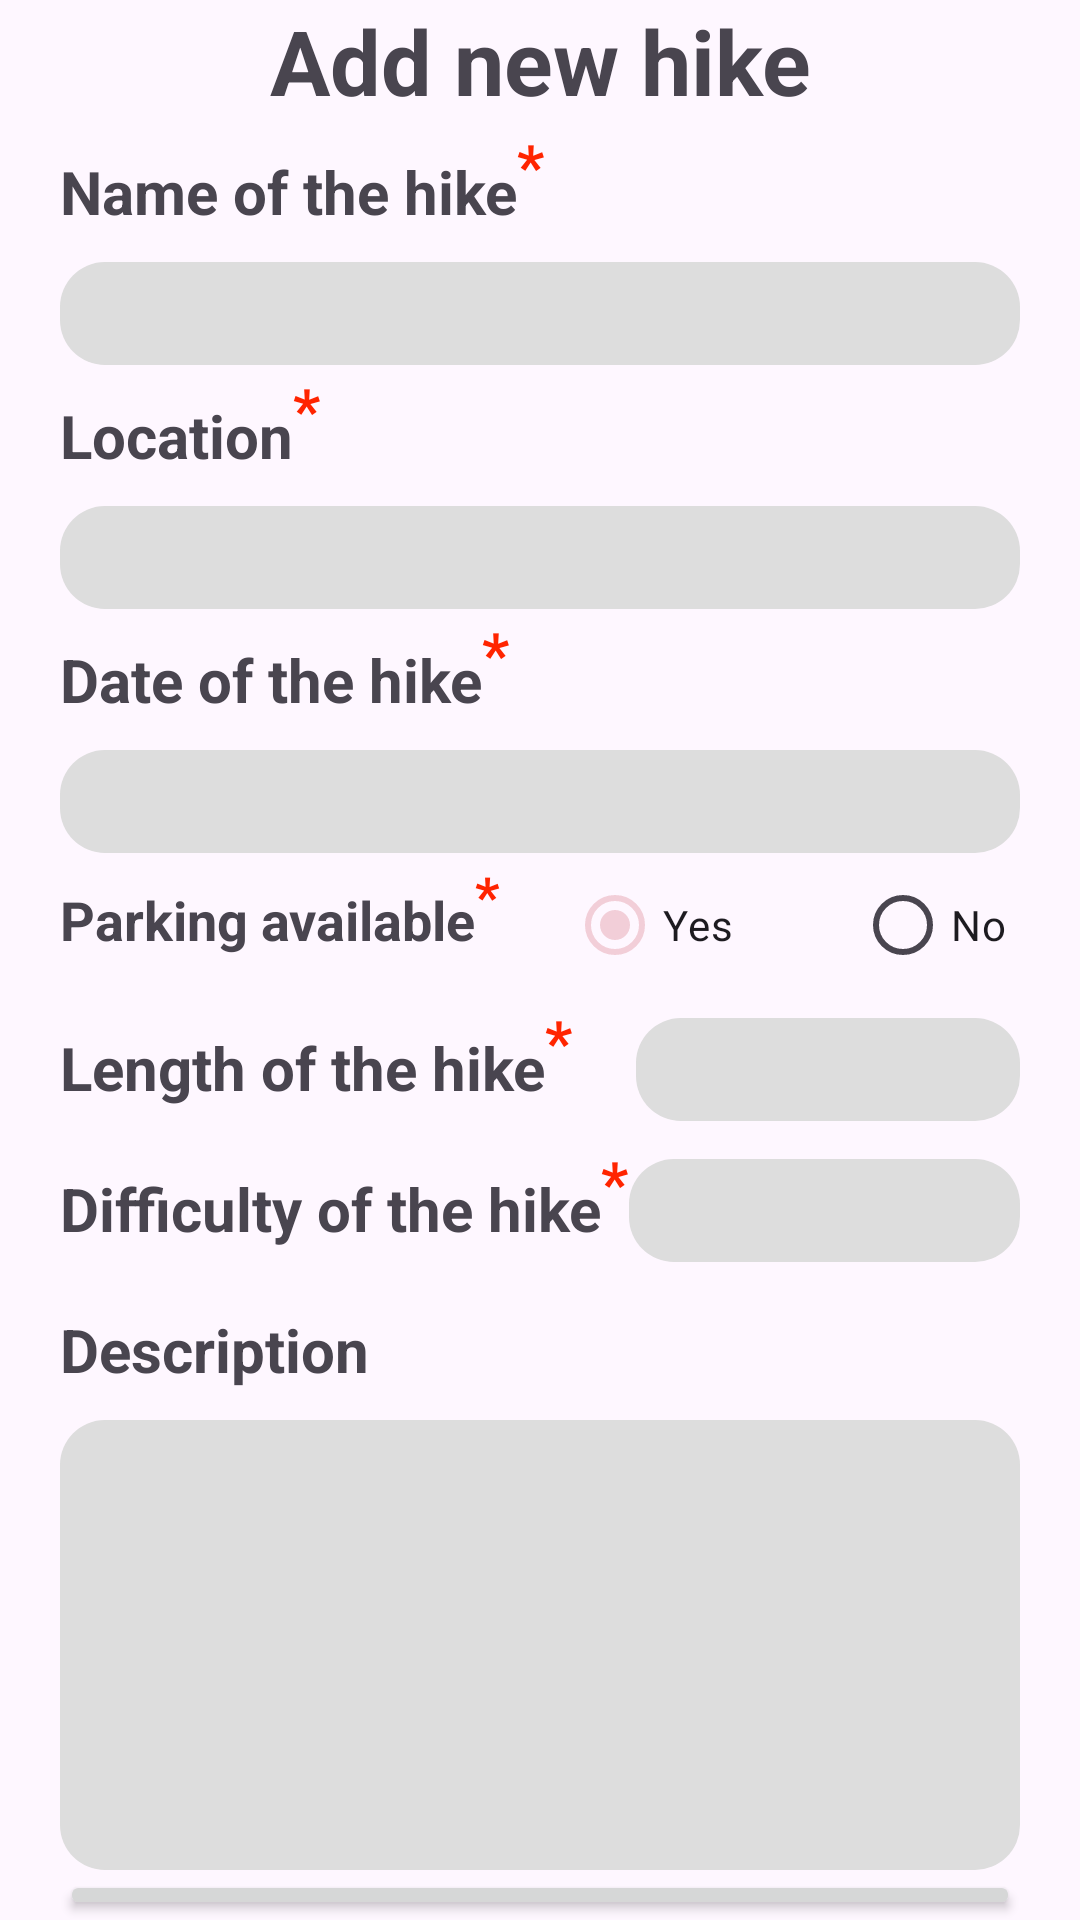

Write the Android layout XML for this screen, with the resource values it uses.
<!-- AndroidManifest.xml: application theme Theme.Coursework -->
<!-- res/layout/fragment_add.xml -->
<?xml version="1.0" encoding="utf-8"?>
<FrameLayout xmlns:android="http://schemas.android.com/apk/res/android"
    xmlns:tools="http://schemas.android.com/tools"
    android:layout_width="match_parent"
    android:layout_height="match_parent"
    tools:context=".AddFragment">
    <LinearLayout
        android:layout_width="match_parent"
        android:layout_height="match_parent"
        android:orientation="vertical"
        android:layout_marginHorizontal="20dp">
        <TextView
            android:layout_width="match_parent"
            android:layout_height="wrap_content"
            android:textAlignment="center"
            android:text="Add new hike"
            android:textSize="30dp"
            android:textStyle="bold"/>
        <TextView
            android:layout_width="match_parent"
            android:layout_height="wrap_content"
            android:paddingVertical="10dp"
            android:textAlignment="textStart"
            android:text="@string/name_hike"
            android:textSize="20dp"
            android:textStyle="bold"/>

        <EditText
            android:id="@+id/name_hike"
            android:layout_width="match_parent"
            android:layout_height="wrap_content"
            android:background="@drawable/input_data"
            android:padding="5dp" />

        <TextView
            android:layout_width="match_parent"
            android:layout_height="wrap_content"
            android:paddingVertical="10dp"
            android:textAlignment="textStart"
            android:text="@string/location_hike"
            android:textSize="20dp"
            android:textStyle="bold"/>
        <EditText
            android:id="@+id/name_location"
            android:layout_width="match_parent"
            android:layout_height="wrap_content"
            android:background="@drawable/input_data"
            android:padding="5dp"/>
        <TextView
            android:layout_width="match_parent"
            android:layout_height="wrap_content"
            android:paddingVertical="10dp"
            android:textAlignment="textStart"
            android:text="@string/date_hike"
            android:textSize="20dp"
            android:textStyle="bold"/>
        <EditText
            android:id="@+id/date_hike"
            android:layout_width="match_parent"
            android:layout_height="wrap_content"
            android:background="@drawable/input_data"
            android:padding="5dp"/>
        <LinearLayout
            android:layout_width="match_parent"
            android:layout_height="wrap_content"
            android:orientation="horizontal">

            <TextView
                android:layout_width="169dp"
                android:layout_height="wrap_content"
                android:paddingVertical="10dp"
                android:text="@string/parking_hike"
                android:textAlignment="textStart"
                android:textSize="18dp"
                android:textStyle="bold" />

            <RadioGroup
                android:layout_width="match_parent"
                android:layout_height="wrap_content">
                <LinearLayout
                    android:layout_width="wrap_content"
                    android:layout_height="wrap_content"
                    android:orientation="horizontal">

                    <RadioButton
                        android:id="@+id/radioYes"
                        android:layout_width="96dp"
                        android:layout_height="wrap_content"
                        android:checked="true"
                        android:text="Yes" />

                    <RadioButton
                        android:id="@+id/radioNo"
                        android:layout_width="92dp"
                        android:layout_height="wrap_content"
                        android:text="No" />
                </LinearLayout>
            </RadioGroup>
        </LinearLayout>
        <LinearLayout
            android:layout_width="match_parent"
            android:layout_height="wrap_content"
            android:orientation="horizontal">

            <TextView
                android:layout_width="192dp"
                android:layout_height="wrap_content"
                android:paddingVertical="10dp"
                android:text="@string/length_hike"
                android:textAlignment="textStart"
                android:textSize="20dp"
                android:textStyle="bold" />

            <EditText
                android:id="@+id/length_hike"
                android:layout_width="match_parent"
                android:layout_height="wrap_content"
                android:background="@drawable/input_data"
                android:padding="5dp" />

        </LinearLayout>
        <LinearLayout
            android:layout_width="match_parent"
            android:layout_height="wrap_content"
            android:orientation="horizontal">

            <TextView
                android:layout_width="wrap_content"
                android:layout_height="wrap_content"
                android:paddingVertical="10dp"
                android:textAlignment="textStart"
                android:text="@string/level_hike"
                android:textSize="20dp"
                android:textStyle="bold"/>
            <EditText
                android:id="@+id/level_hike"
                android:layout_width="match_parent"
                android:layout_height="wrap_content"
                android:background="@drawable/input_data"
                android:padding="5dp"/>

        </LinearLayout>
        <TextView
            android:layout_width="match_parent"
            android:layout_height="wrap_content"
            android:paddingVertical="10dp"
            android:textAlignment="textStart"
            android:text="Description"
            android:textSize="20dp"
            android:textStyle="bold"/>
        <EditText
            android:id="@+id/description_hike"
            android:layout_width="match_parent"
            android:layout_height="150dp"
            android:background="@drawable/input_data"
            android:padding="5dp"/>

        <Button
            android:id="@+id/addDetailsBtn"
            android:layout_width="match_parent"
            android:layout_height="wrap_content"
            android:text="Add" />

    </LinearLayout>

</FrameLayout>
<!-- resources referenced by this layout -->
<resources>
  <!-- drawable input_data (drawable) -->
  <?xml version="1.0" encoding="utf-8"?>
  <selector xmlns:android="http://schemas.android.com/apk/res/android">
      <item>
          <shape android:shape="rectangle">
              <solid android:color="#dddddd"/>
              <corners android:radius="15dp"/>
          </shape>
      </item>
  </selector>
  <string name="date_hike">Date of the hike<font color="#ff2400" textSize="15"><sup>*</sup></font></string>
  <string name="length_hike">Length of the hike<font color="#ff2400" textSize="15"><sup>*</sup></font></string>
  <string name="level_hike">Difficulty of the hike<font color="#ff2400" textSize="15"><sup>*</sup></font></string>
  <string name="location_hike">Location<font color="#ff2400" textSize="15"><sup>*</sup></font></string>
  <string name="name_hike">Name of the hike<font color="#ff2400" textSize="15"><sup>*</sup></font></string>
  <string name="parking_hike">Parking available<font color="#ff2400" textSize="15"><sup>*</sup></font></string>
  <style name="Theme.Coursework" parent="Base.Theme.Coursework" />
  <style name="Base.Theme.Coursework" parent="Theme.Material3.DayNight.NoActionBar">
           <item name="colorPrimary">@color/colorPrimary</item>
      </style>
  <color name="colorPrimary">#f2ced8</color>
</resources>
